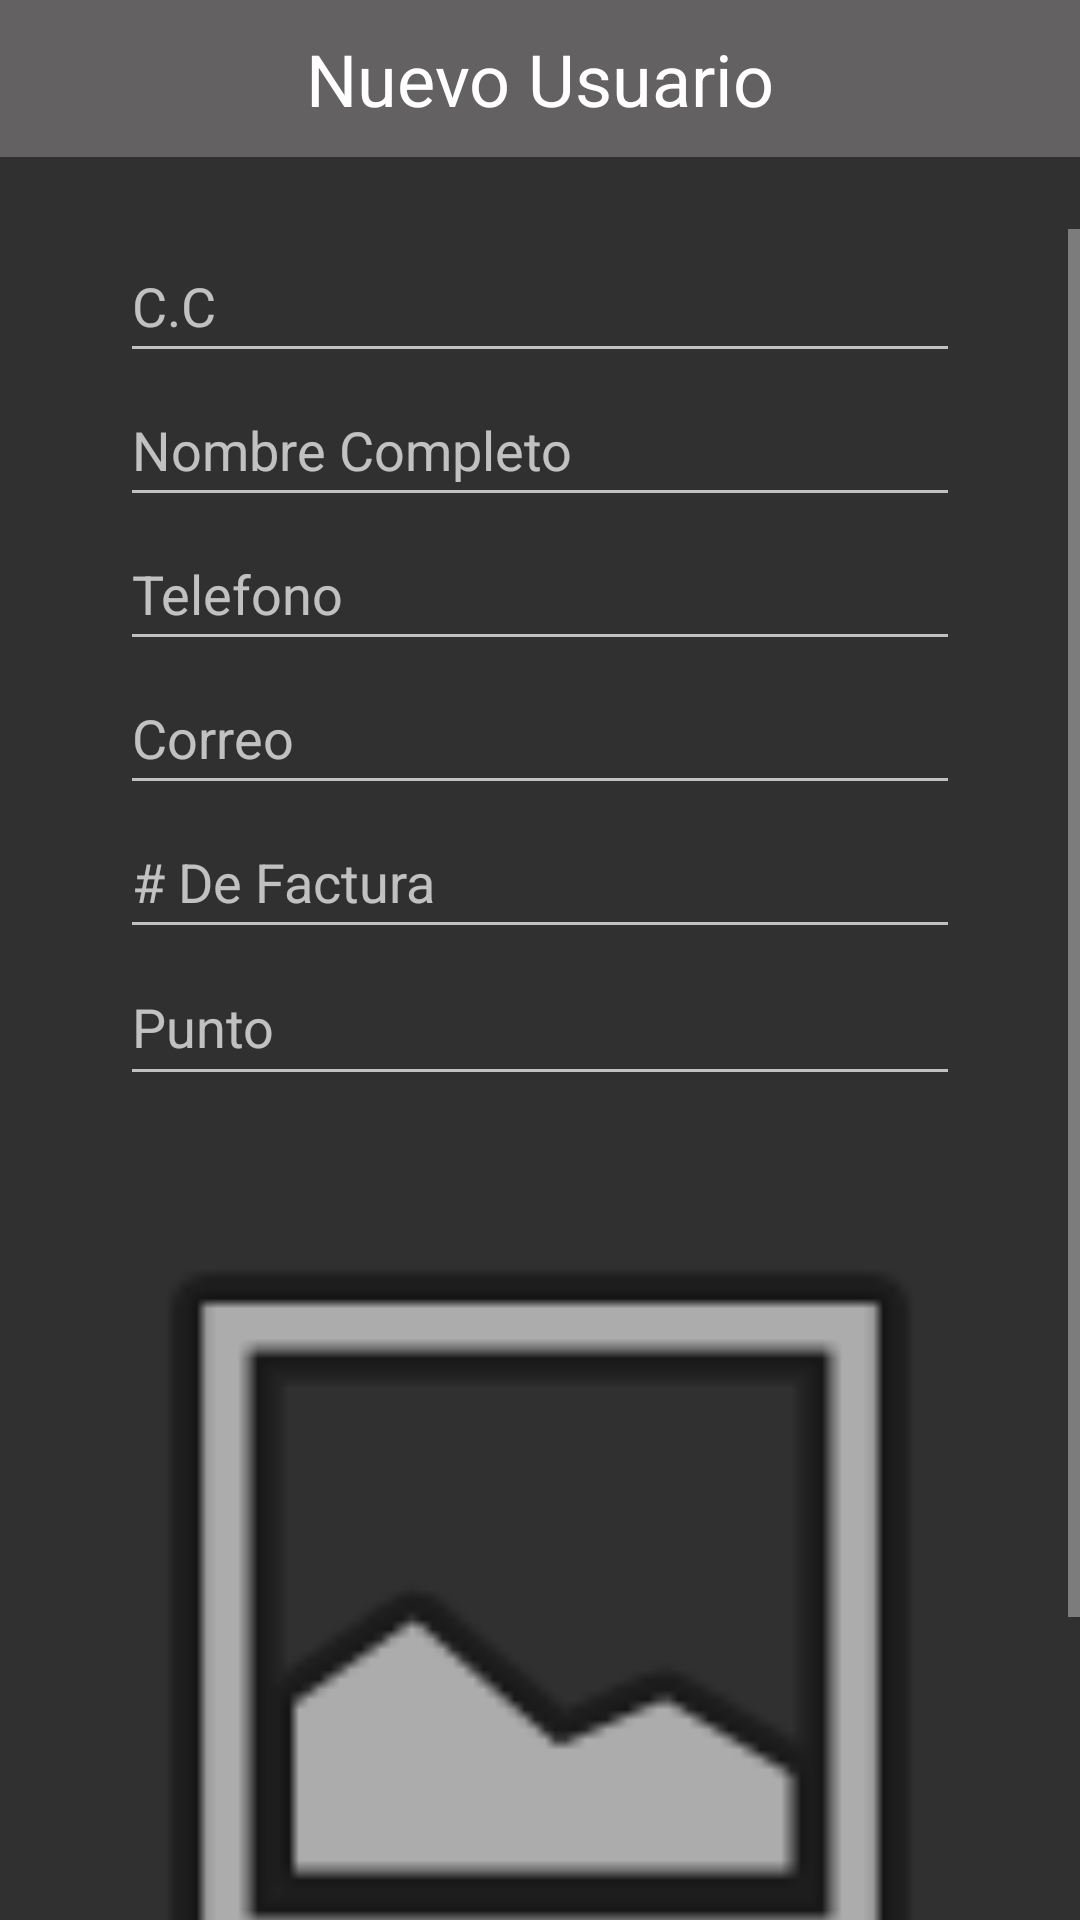

Produce the Android XML layout that renders to this screen, including the resource entries it uses.
<!-- AndroidManifest.xml: application theme Theme.AppCompat.NoActionBar -->
<!-- res/layout/add_user.xml -->
<?xml version="1.0" encoding="utf-8"?>
<android.support.constraint.ConstraintLayout
    xmlns:android="http://schemas.android.com/apk/res/android"
    xmlns:app="http://schemas.android.com/apk/res-auto"
    xmlns:tools="http://schemas.android.com/tools"
    android:layout_width="match_parent"
    tools:context="alabs.gsheetwithimage.AddUser"
    android:layout_height="match_parent">

    <LinearLayout
        android:id="@+id/linearLayout"
        android:layout_width="match_parent"
        android:layout_height="wrap_content"
        android:background="#636161"
        android:orientation="horizontal"
        app:layout_constraintEnd_toEndOf="parent"
        app:layout_constraintStart_toStartOf="parent"
        app:layout_constraintTop_toTopOf="parent">

        <TextView
            android:id="@+id/textView2"
            android:layout_width="match_parent"
            android:layout_height="match_parent"
            android:layout_marginTop="10dp"
            android:layout_marginBottom="10dp"
            android:layout_weight="1"
            android:gravity="center"
            android:text="Nuevo Usuario"
            android:textColor="#FFFFFF"
            android:textSize="24sp" />
    </LinearLayout>

    <ScrollView
        android:id="@+id/scrollView2"
        android:layout_width="0dp"
        android:layout_height="wrap_content"
        android:layout_marginTop="24dp"
        android:foregroundGravity="center"
        app:layout_constraintBottom_toBottomOf="parent"
        app:layout_constraintEnd_toEndOf="parent"
        app:layout_constraintHorizontal_bias="0.0"
        app:layout_constraintStart_toStartOf="parent"
        app:layout_constraintTop_toBottomOf="@+id/linearLayout"
        app:layout_constraintVertical_bias="0.0">

        <LinearLayout
            android:layout_width="match_parent"
            android:layout_height="wrap_content"
            android:gravity="center"
            android:orientation="vertical">

            <EditText
                android:id="@+id/et_uid"
                android:layout_width="280dp"
                android:layout_height="wrap_content"
                android:ems="10"
                android:hint="C.C"
                android:inputType="textPersonName"
                android:minHeight="48dp"
                android:textColorLink="@color/colorPrimary"
                tools:layout_constraintLeft_creator="1"
                tools:layout_constraintRight_creator="1" />

            <EditText
                android:id="@+id/etDato"
                android:layout_width="280dp"
                android:layout_height="48dp"
                android:ems="10"
                android:hint="Nombre Completo"
                android:inputType="textPersonName"
                android:textColorLink="@color/colorPrimary"
                tools:layout_constraintBottom_creator="1"
                tools:layout_constraintRight_creator="1"
                tools:layout_constraintTop_creator="1" />

            <EditText
                android:id="@+id/et_celu"
                android:layout_width="280dp"
                android:layout_height="48dp"
                android:ems="10"
                android:hint="Telefono"
                android:inputType="textPersonName"
                android:textColorLink="@color/colorPrimary"
                tools:layout_constraintBottom_creator="1"
                tools:layout_constraintRight_creator="1"
                tools:layout_constraintTop_creator="1" />

            <EditText
                android:id="@+id/et_mail"
                android:layout_width="280dp"
                android:layout_height="48dp"
                android:ems="10"
                android:hint="Correo"
                android:inputType="textPersonName"
                android:textColorLink="@color/colorPrimary"
                tools:layout_constraintBottom_creator="1"
                tools:layout_constraintRight_creator="1"
                tools:layout_constraintTop_creator="1" />

            <EditText
                android:id="@+id/et_factura"
                android:layout_width="280dp"
                android:layout_height="48dp"
                android:ems="10"
                android:hint="# De Factura"
                android:inputType="textPersonName"
                android:textColorLink="@color/colorPrimary"
                tools:layout_constraintBottom_creator="1"
                tools:layout_constraintRight_creator="1"
                tools:layout_constraintTop_creator="1" />

            <EditText
                android:id="@+id/et_punto"
                android:layout_width="280dp"
                android:layout_height="49dp"
                android:ems="10"
                android:hint="Punto"
                android:inputType="textPersonName"
                android:textColorLink="@color/colorPrimary"
                tools:layout_constraintLeft_creator="1"
                tools:layout_constraintRight_creator="1" />

            <LinearLayout
                android:layout_width="284dp"
                android:layout_height="19dp"
                android:orientation="vertical">

            </LinearLayout>

            <EditText
                android:id="@+id/et_uname5"
                android:layout_width="308dp"
                android:layout_height="0dp"
                android:ems="10"
                android:hint="Punto"
                android:inputType="textPersonName"
                android:textColorLink="@color/colorPrimary"
                tools:layout_constraintBottom_creator="1"
                tools:layout_constraintRight_creator="1"
                tools:layout_constraintTop_creator="1" />

            <ImageView
                android:id="@+id/iv_uphoto"
                android:layout_width="328dp"
                android:layout_height="321dp"
                android:scaleType="fitXY"
                app:srcCompat="@android:drawable/ic_menu_gallery"
                tools:layout_constraintBottom_creator="1"
                tools:layout_constraintLeft_creator="1"
                tools:layout_constraintRight_creator="1"
                tools:layout_constraintTop_creator="1" />

            <ImageButton
                android:id="@+id/imgBuscar"
                style="@style/Widget.AppCompat.ImageButton"
                android:layout_width="65dp"
                android:layout_height="65dp"

                android:background="@drawable/descarga"
                android:shape="oval"
                tools:ignore="SpeakableTextPresentCheck" />

            <LinearLayout
                android:layout_width="290dp"
                android:layout_height="32dp"
                android:orientation="vertical">

            </LinearLayout>

            <Button
                android:id="@+id/btn_add_user"
                android:layout_width="88dp"
                android:layout_height="54dp"
                android:layout_gravity="center"
                android:background="@color/colorAccent"
                android:text="Agregar"
                android:textColor="#ffffff"
                tools:layout_constraintLeft_creator="1"
                tools:layout_constraintRight_creator="1" />

            <LinearLayout
                android:layout_width="280dp"
                android:layout_height="105dp"
                android:orientation="horizontal">

            </LinearLayout>

        </LinearLayout>

    </ScrollView>


</android.support.constraint.ConstraintLayout>
<!-- resources referenced by this layout -->
<resources>
  <color name="colorAccent">#9e9e9e</color>
  <color name="colorPrimary">#607d8b</color>
  <!-- drawable descarga: png bitmap (drawable, 10226 bytes) -->
</resources>
